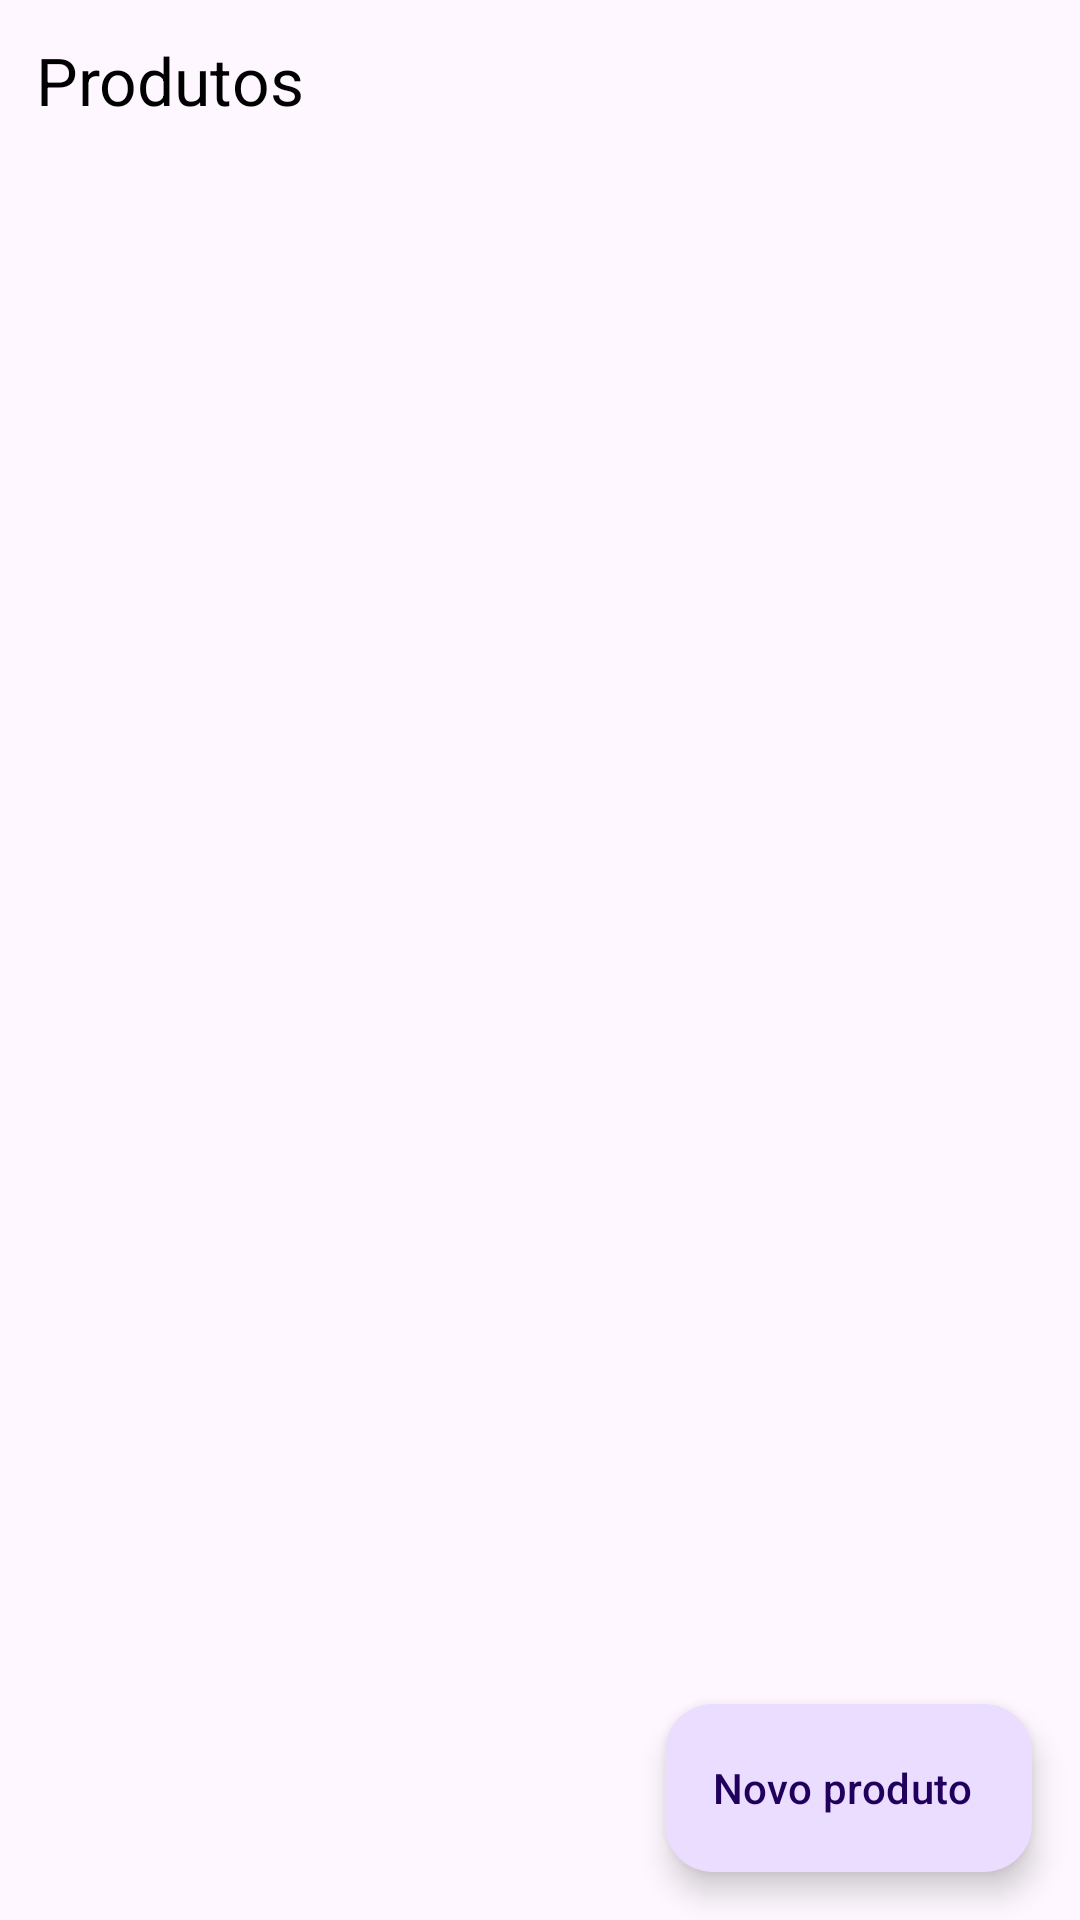

Produce the Android XML layout that renders to this screen, including the resource entries it uses.
<!-- AndroidManifest.xml: application theme Theme.MeuPedido -->
<!-- res/layout/fragment_products.xml -->
<?xml version="1.0" encoding="utf-8"?>
<LinearLayout
    xmlns:android="http://schemas.android.com/apk/res/android"
    xmlns:tools="http://schemas.android.com/tools"
    xmlns:app="http://schemas.android.com/apk/res-auto"
    android:layout_width="match_parent"
    android:layout_height="match_parent"
    android:orientation="vertical"
    tools:context=".ui.ProductsFragment">

    <TextView
        android:layout_width="match_parent"
        android:layout_height="wrap_content"
        android:text="Produtos"
        android:layout_margin="12dp"
        android:textSize="22sp"
        android:textColor="@color/black"/>

    <androidx.recyclerview.widget.RecyclerView
        android:id="@+id/rv_list_products"
        android:layout_width="match_parent"
        android:layout_height="0dp"
        android:layout_weight="2"
        android:layout_marginHorizontal="12dp"
        tools:listitem="@layout/item_product"
        app:layoutManager="androidx.recyclerview.widget.GridLayoutManager"
        app:spanCount="2"
        tools:itemCount="40"/>

    <com.google.android.material.floatingactionbutton.ExtendedFloatingActionButton
        android:id="@+id/fab_new_product"
        android:layout_width="wrap_content"
        android:layout_height="wrap_content"
        android:layout_gravity="bottom|end"
        android:layout_margin="16dp"
        android:contentDescription="Iniciar pedido"
        android:text="Novo produto"
        app:icon="@drawable/ic_add"/>
</LinearLayout>
<!-- res/layout/item_product.xml (included above) -->
<?xml version="1.0" encoding="utf-8"?>
<FrameLayout
    xmlns:android="http://schemas.android.com/apk/res/android"
    android:layout_width="match_parent"
    android:layout_height="wrap_content"
    xmlns:tools="http://schemas.android.com/tools">

    <com.google.android.material.card.MaterialCardView
        android:id="@+id/card"
        android:layout_width="match_parent"
        android:layout_height="wrap_content"
        android:layout_margin="6dp">

        <LinearLayout
            android:layout_width="match_parent"
            android:layout_height="wrap_content"
            android:orientation="vertical">


            <LinearLayout
                android:layout_width="match_parent"
                android:layout_height="wrap_content"
                android:orientation="vertical"
                android:padding="16dp">

                <TextView
                    android:id="@+id/tv_item_product_name"
                    android:layout_width="wrap_content"
                    android:layout_height="wrap_content"
                    tools:text="Produto 01"
                    android:textAppearance="?attr/textAppearanceTitleMedium"
                    />
                <TextView
                    android:id="@+id/tv_item_product_desc"
                    android:layout_width="wrap_content"
                    android:layout_height="wrap_content"
                    android:layout_marginTop="8dp"
                    tools:text="Descricao 01"
                    android:textAppearance="?attr/textAppearanceBodyMedium"
                    android:textColor="?android:attr/textColorSecondary"
                    />

            </LinearLayout>
        </LinearLayout>

    </com.google.android.material.card.MaterialCardView>

</FrameLayout>
<!-- resources referenced by this layout -->
<resources>
  <style name="Theme.MeuPedido" parent="Base.Theme.MeuPedido" />
  <style name="Base.Theme.MeuPedido" parent="Theme.Material3.DayNight.NoActionBar">
          
          
      </style>
  <!-- not gathered from this repository: default colours our renderer supplied (Android Studio template values) -->
  <color name="black">#FF000000</color>
</resources>
